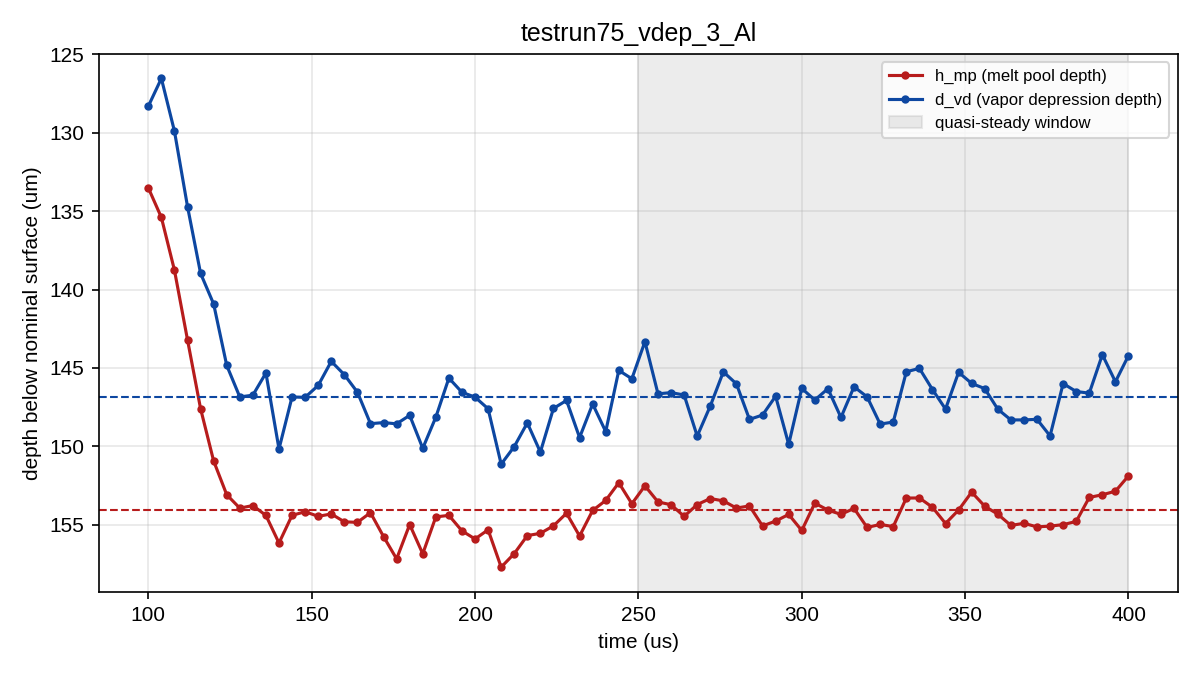

Data behind this chart, as committed beside it:
time_s, h_mp_um, d_vd_um, laser_z_mm, in_steady_window
0.0001, 133.5, 128.3, 1.1, 0
0.000104, 135.4, 126.5, 1.124, 0
0.000108, 138.8, 129.9, 1.148, 0
0.000112, 143.2, 134.7, 1.172, 0
0.000116, 147.6, 139, 1.196, 0
0.00012, 150.9, 140.9, 1.22, 0
0.000124, 153.1, 144.8, 1.244, 0
0.000128, 153.9, 146.9, 1.268, 0
0.000132, 153.8, 146.7, 1.292, 0
0.000136, 154.4, 145.3, 1.316, 0
0.00014, 156.2, 150.2, 1.34, 0
0.000144, 154.4, 146.9, 1.364, 0
0.000148, 154.2, 146.9, 1.388, 0
0.000152, 154.5, 146.1, 1.412, 0
0.000156, 154.3, 144.6, 1.436, 0
0.00016, 154.8, 145.4, 1.46, 0
0.000164, 154.9, 146.5, 1.484, 0
0.000168, 154.2, 148.6, 1.508, 0
0.000172, 155.8, 148.5, 1.532, 0
0.000176, 157.2, 148.6, 1.556, 0
0.00018, 155, 148, 1.58, 0
0.000184, 156.9, 150.1, 1.604, 0
0.000188, 154.5, 148.1, 1.628, 0
0.000192, 154.4, 145.6, 1.652, 0
0.000196, 155.4, 146.6, 1.676, 0
0.0002, 155.9, 146.9, 1.7, 0
0.000204, 155.3, 147.6, 1.724, 0
0.000208, 157.7, 151.1, 1.748, 0
0.000212, 156.8, 150, 1.772, 0
0.000216, 155.7, 148.5, 1.796, 0
0.00022, 155.6, 150.4, 1.82, 0
0.000224, 155.1, 147.6, 1.844, 0
0.000228, 154.3, 147.1, 1.868, 0
0.000232, 155.7, 149.4, 1.892, 0
0.000236, 154.1, 147.3, 1.916, 0
0.00024, 153.5, 149.1, 1.94, 0
0.000244, 152.3, 145.2, 1.964, 0
0.000248, 153.7, 145.7, 1.988, 0
0.000252, 152.5, 143.3, 2.012, 1
0.000256, 153.5, 146.7, 2.036, 1
0.00026, 153.7, 146.6, 2.06, 1
0.000264, 154.5, 146.7, 2.084, 1
0.000268, 153.7, 149.4, 2.108, 1
0.000272, 153.3, 147.4, 2.132, 1
0.000276, 153.5, 145.3, 2.156, 1
0.00028, 153.9, 146, 2.18, 1
0.000284, 153.8, 148.3, 2.204, 1
0.000288, 155.1, 148, 2.228, 1
0.000292, 154.8, 146.8, 2.252, 1
0.000296, 154.3, 149.9, 2.276, 1
0.0003, 155.4, 146.3, 2.3, 1
0.000304, 153.6, 147, 2.324, 1
0.000308, 154.1, 146.3, 2.348, 1
0.000312, 154.3, 148.2, 2.372, 1
0.000316, 154, 146.2, 2.396, 1
0.00032, 155.2, 146.8, 2.42, 1
0.000324, 155, 148.6, 2.444, 1
0.000328, 155.1, 148.5, 2.468, 1
0.000332, 153.3, 145.2, 2.492, 1
0.000336, 153.3, 145, 2.516, 1
... 24 more rows
